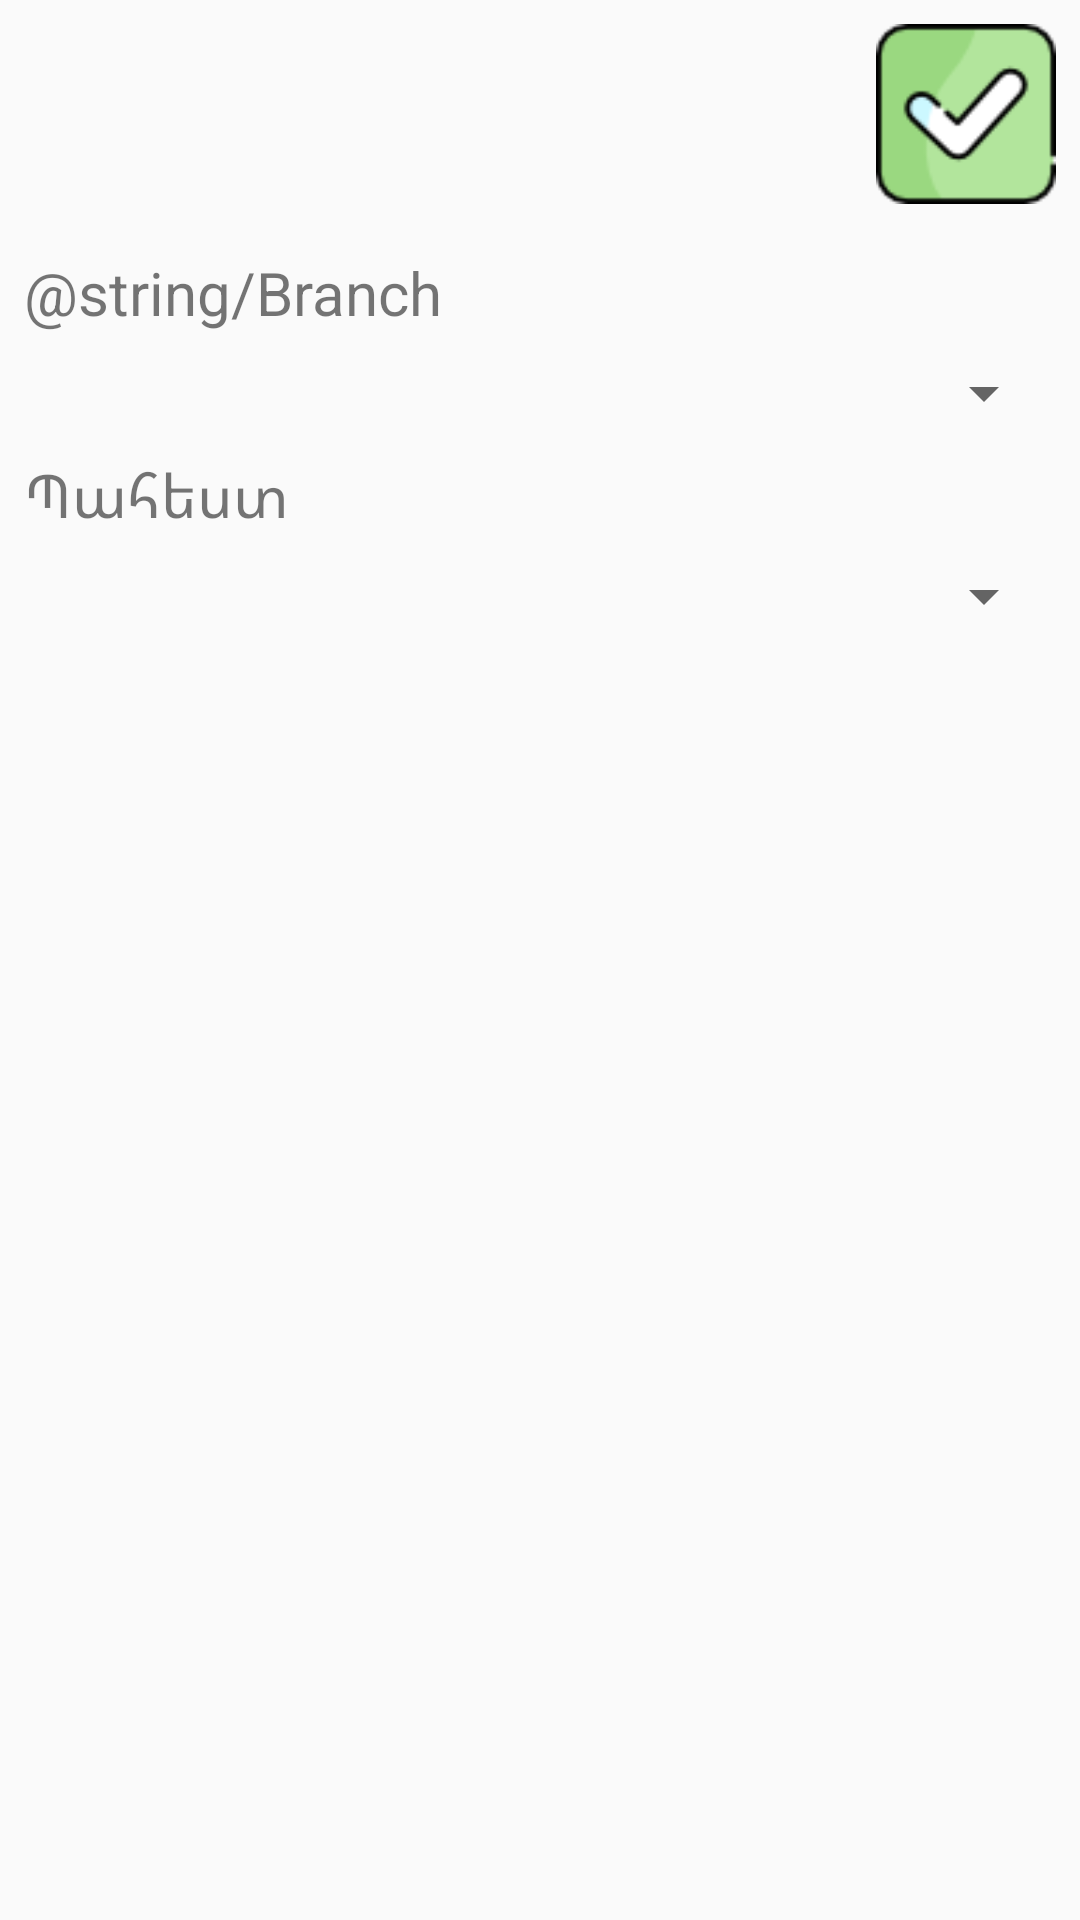

Here is an Android app screen rendered from its layout file. Give the layout XML and the strings, colors and styles it references.
<!-- AndroidManifest.xml: application theme AppTheme -->
<!-- res/layout/fragment_fr_select_branch.xml -->
<?xml version="1.0" encoding="utf-8"?>
<LinearLayout xmlns:android="http://schemas.android.com/apk/res/android"
    xmlns:app="http://schemas.android.com/apk/res-auto"
    xmlns:tools="http://schemas.android.com/tools"
    android:layout_width="match_parent"
    android:layout_height="match_parent"
    android:orientation="vertical"
    tools:context=".fragments.FrSelectBranch" >

    <androidx.constraintlayout.widget.ConstraintLayout
        android:layout_width="match_parent"
        android:layout_height="wrap_content">

        <ImageButton
            android:id="@+id/back"
            android:layout_width="60dp"
            android:layout_height="60dp"
            android:layout_marginStart="8dp"
            android:layout_marginTop="8dp"
            android:layout_marginBottom="8dp"
            android:background="@null"
            android:scaleType="fitCenter"
            android:src="@drawable/prev"
            app:layout_constraintBottom_toBottomOf="parent"
            app:layout_constraintStart_toStartOf="parent"
            app:layout_constraintTop_toTopOf="parent" />

        <ImageButton
            android:id="@+id/save"
            android:layout_width="60dp"
            android:layout_height="60dp"
            android:layout_marginTop="8dp"
            android:layout_marginEnd="8dp"
            android:layout_marginBottom="8dp"
            android:background="@null"
            android:scaleType="fitCenter"
            android:src="@drawable/done"
            app:layout_constraintBottom_toBottomOf="parent"
            app:layout_constraintEnd_toEndOf="parent"
            app:layout_constraintTop_toTopOf="parent" />
    </androidx.constraintlayout.widget.ConstraintLayout>

    <androidx.constraintlayout.widget.ConstraintLayout
        android:layout_width="match_parent"
        android:layout_height="match_parent">

        <TextView
            android:id="@+id/textView7"
            android:layout_width="wrap_content"
            android:layout_height="wrap_content"
            android:layout_marginStart="8dp"
            android:layout_marginTop="8dp"
            android:text="@string/Branch"
            android:textSize="20sp"
            app:layout_constraintStart_toStartOf="parent"
            app:layout_constraintTop_toTopOf="parent" />

        <Spinner
            android:id="@+id/branch"
            android:layout_width="0dp"
            android:layout_height="wrap_content"
            android:layout_marginStart="8dp"
            android:layout_marginTop="8dp"
            android:layout_marginEnd="8dp"
            android:textSize="20sp"
            app:layout_constraintEnd_toEndOf="parent"
            app:layout_constraintStart_toStartOf="parent"
            app:layout_constraintTop_toBottomOf="@+id/textView7" />

        <TextView
            android:id="@+id/textView11"
            android:layout_width="wrap_content"
            android:layout_height="wrap_content"
            android:layout_marginStart="8dp"
            android:layout_marginTop="8dp"
            android:text="@string/Storage"
            android:textSize="20sp"
            app:layout_constraintStart_toStartOf="parent"
            app:layout_constraintTop_toBottomOf="@+id/branch" />

        <Spinner
            android:id="@+id/storage"
            android:layout_width="0dp"
            android:layout_height="wrap_content"
            android:layout_marginStart="8dp"
            android:layout_marginTop="8dp"
            android:layout_marginEnd="8dp"
            android:textSize="20sp"
            app:layout_constraintEnd_toEndOf="parent"
            app:layout_constraintStart_toStartOf="parent"
            app:layout_constraintTop_toBottomOf="@+id/textView11" />
    </androidx.constraintlayout.widget.ConstraintLayout>
</LinearLayout>
<!-- resources referenced by this layout -->
<resources>
  <!-- drawable done: png bitmap (drawable, 2802 bytes) -->
  <string name="Storage">Պահեստ</string>
  <style name="AppTheme" parent="Theme.AppCompat.Light.NoActionBar">
          
          <item name="colorPrimary">@color/colorPrimary</item>
          <item name="colorPrimaryDark">@color/colorPrimaryDark</item>
          <item name="colorAccent">@color/colorAccent</item>
          <item name="android:dialogTheme">@style/Theme_Dialog</item>
      </style>
  <color name="colorPrimary">#008577</color>
  <color name="colorPrimaryDark">#00574B</color>
  <color name="colorAccent">#D81B60</color>
  <style name="Theme_Dialog" parent="android:Theme.Holo.Dialog">
          <item name="android:windowMinWidthMajor">90%</item>
          <item name="android:windowMinWidthMinor">90%</item>
          <item name="android:textColor">@color/white</item>
          <item name="android:textSize">18sp</item>
      </style>
  <color name="white">#ffffff</color>
</resources>
